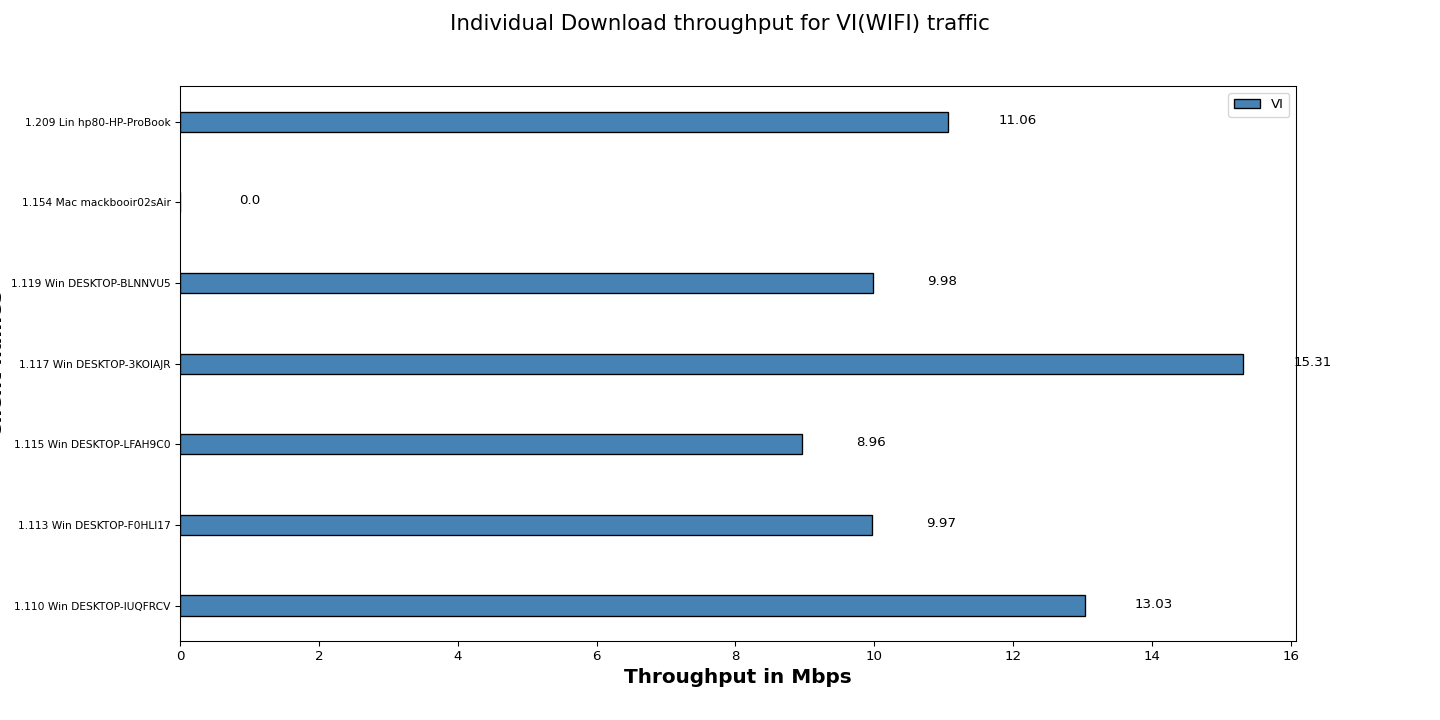

Source data for this figure (header and first rows):
Client names, VI
1.110 Win DESKTOP-IUQFRCV, 13.03
1.113 Win DESKTOP-F0HLI17, 9.97
1.115 Win DESKTOP-LFAH9C0, 8.96
1.117 Win DESKTOP-3KOIAJR, 15.31
1.119 Win DESKTOP-BLNNVU5, 9.98
1.154 Mac mackbooir02sAir, 0.00
1.209 Lin hp80-HP-ProBook, 11.06
